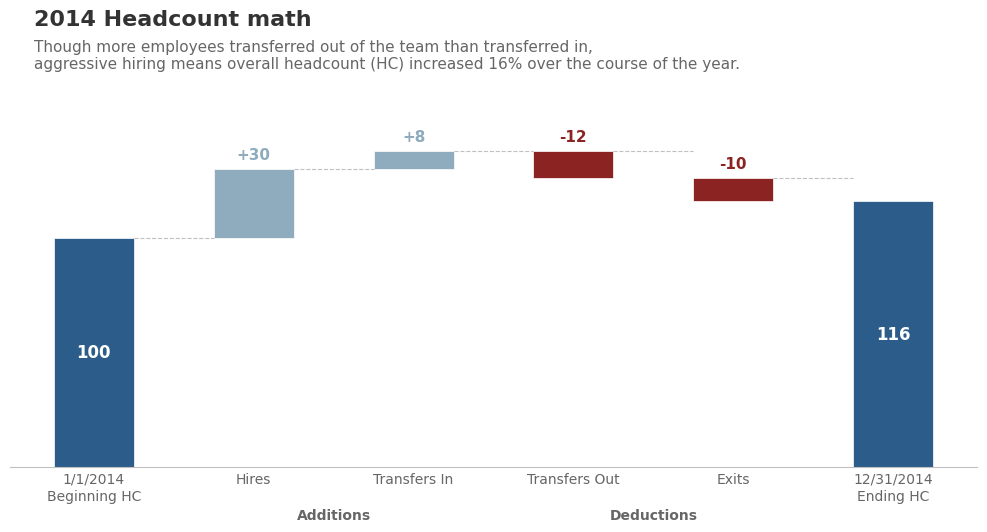

Write the Python code that produced this figure.
"""
Chartsmith — Waterfall Chart
Inspired by: Knaflic "2014 Headcount math"

Shows sequential gains and losses with connectors and direct value labels.
"""

# ============================================================
# CONFIGURATION — Edit these variables to customize your chart
# ============================================================

# --- DATA ---
# Each step: (label, value, type)
# type: "start", "increase", "decrease", or "end"
steps = [
    ("1/1/2014\nBeginning HC", 100, "start"),
    ("Hires", 30, "increase"),
    ("Transfers In", 8, "increase"),
    ("Transfers Out", -12, "decrease"),
    ("Exits", -10, "decrease"),
    ("12/31/2014\nEnding HC", 116, "end"),
]

# --- CONTENT ---
TITLE = "2014 Headcount math"
SUBTITLE = (
    "Though more employees transferred out of the team than transferred in,\n"
    "aggressive hiring means overall headcount (HC) increased 16% over the course of the year."
)
SOURCE = ""

# Section grouping labels (optional)
SECTION_LABELS = {
    (1, 2): "Additions",
    (3, 4): "Deductions",
}

# --- STYLE ---
ACCENT_DARK = "#2B5C8A"
ACCENT_LIGHT = "#8FABBE"
INCREASE_COLOR = "#8FABBE"
DECREASE_COLOR = "#8B2323"
START_END_COLOR = "#2B5C8A"
GRAY_300 = "#C0C0C0"
GRAY_500 = "#999999"
GRAY_700 = "#666666"
GRAY_900 = "#333333"

# --- OUTPUT ---
FIGURE_WIDTH = 10
FIGURE_HEIGHT = 6
DPI = 150
OUTPUT_FILE = "waterfall.png"

# ============================================================
# CHART CODE — Modify below for advanced customization
# ============================================================

import matplotlib.pyplot as plt
import matplotlib.patches as mpatches

plt.rcParams.update({
    "figure.facecolor": "white",
    "axes.facecolor": "white",
    "axes.edgecolor": GRAY_300,
    "axes.linewidth": 0.8,
    "axes.grid": False,
    "axes.spines.top": False,
    "axes.spines.right": False,
    "axes.spines.left": False,
    "axes.spines.bottom": True,
    "xtick.color": GRAY_700,
    "ytick.color": GRAY_700,
    "xtick.major.size": 0,
    "ytick.major.size": 0,
    "text.color": GRAY_900,
    "font.family": "sans-serif",
    "font.sans-serif": ["Helvetica Neue", "Helvetica", "Arial", "DejaVu Sans"],
    "font.size": 11,
    "figure.dpi": DPI,
})

fig, ax = plt.subplots(figsize=(FIGURE_WIDTH, FIGURE_HEIGHT))

n = len(steps)
bar_width = 0.5
x_positions = range(n)

running = 0
bottoms = []
heights = []
colors = []

for label, value, step_type in steps:
    if step_type == "start":
        bottoms.append(0)
        heights.append(value)
        colors.append(START_END_COLOR)
        running = value
    elif step_type == "end":
        bottoms.append(0)
        heights.append(value)
        colors.append(START_END_COLOR)
    elif step_type == "increase":
        bottoms.append(running)
        heights.append(value)
        colors.append(INCREASE_COLOR)
        running += value
    elif step_type == "decrease":
        running += value
        bottoms.append(running)
        heights.append(abs(value))
        colors.append(DECREASE_COLOR)

bars = ax.bar(x_positions, heights, bottom=bottoms, width=bar_width,
              color=colors, edgecolor="white", linewidth=0.5)

for i in range(n - 1):
    top_current = bottoms[i] + heights[i]
    ax.plot([i + bar_width / 2, i + 1 - bar_width / 2],
            [top_current, top_current],
            color=GRAY_300, linewidth=0.8, linestyle="--", zorder=1)

for i, (label, value, step_type) in enumerate(steps):
    if step_type in ("start", "end"):
        display = str(value)
        y_pos = heights[i] / 2
        ax.text(i, y_pos, display, ha="center", va="center",
                fontsize=12, fontweight="bold", color="white")
    elif step_type == "increase":
        display = f"+{value}"
        y_pos = bottoms[i] + heights[i] + 3
        ax.text(i, y_pos, display, ha="center", va="bottom",
                fontsize=11, fontweight="bold", color=INCREASE_COLOR)
    elif step_type == "decrease":
        display = f"{value}"
        y_pos = bottoms[i] + heights[i] + 3
        ax.text(i, y_pos, display, ha="center", va="bottom",
                fontsize=11, fontweight="bold", color=DECREASE_COLOR)

labels = [s[0] for s in steps]
ax.set_xticks(x_positions)
ax.set_xticklabels(labels, fontsize=10, color=GRAY_700, ha="center", linespacing=1.3)
ax.yaxis.set_visible(False)

for (start_idx, end_idx), section_label in SECTION_LABELS.items():
    mid_x = (start_idx + end_idx) / 2
    ax.text(mid_x, -18, section_label, ha="center", va="top",
            fontsize=10, fontweight="bold", color=GRAY_700)

fig.text(0.04, 0.95, TITLE, fontsize=16, fontweight="bold",
         color=GRAY_900, ha="left", va="top",
         transform=fig.transFigure)
fig.text(0.04, 0.90, SUBTITLE, fontsize=11, color=GRAY_700, ha="left", va="top",
         linespacing=1.2, transform=fig.transFigure)

if SOURCE:
    fig.text(0.04, 0.02, SOURCE, fontsize=8, color=GRAY_500, ha="left")

ax.set_ylim(0, max(bottoms[i] + heights[i] for i in range(n)) * 1.15)
plt.tight_layout(rect=[0, 0.05, 1, 0.82])
plt.savefig(OUTPUT_FILE, dpi=DPI, bbox_inches="tight", facecolor="white")
plt.show()
print(f"Chart saved to {OUTPUT_FILE}")
